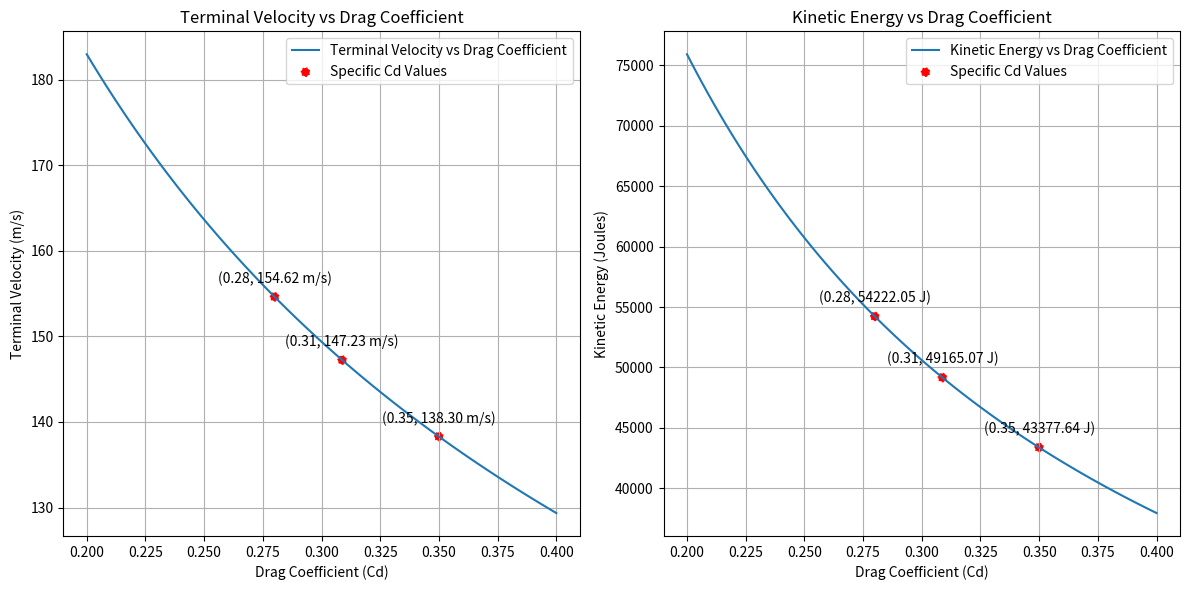

This chart was generated by the following Python code:
import numpy as np
import matplotlib.pyplot as plt

# Constants and Parameters (SI Units)
g = 9.81  # Acceleration due to gravity (m/s^2)
rho = 1.225  # Air density (kg/m^3)
A = 0.0108528815  # Cross-sectional area of the nosecone (m^2)    
m = 4.536  # Mass of the nosecone (kg)wddwad

# Range of Cd values 
Cd_values = np.linspace(0.2, 0.4, 100)

# Calculate terminal velocity for each Cd value
terminal_velocities = np.sqrt((2 * m * g) / (rho * A * Cd_values))

# Calculate kinetic energy for each Cd value
kinetic_energies = 0.5 * m * terminal_velocities**2  

# Specific Cd values and their corresponding terminal velocities and kinetic energies
specific_Cd_values = [0.28, 0.35, 0.3088]  # Add the Cd values you want to highlight
specific_terminal_velocities = np.sqrt((2 * m * g) / (rho * A * np.array(specific_Cd_values)))
specific_kinetic_energies = 0.5 * m * specific_terminal_velocities**2

# Plot terminal velocity vs. Cd
plt.figure(figsize=(12, 6))
plt.subplot(1, 2, 1)
plt.plot(Cd_values, terminal_velocities, label="Terminal Velocity vs Drag Coefficient")
plt.scatter(specific_Cd_values, specific_terminal_velocities, c='red', marker='o', label="Specific Cd Values", linestyle='dotted')
plt.title("Terminal Velocity vs Drag Coefficient")
plt.xlabel("Drag Coefficient (Cd)")
plt.ylabel("Terminal Velocity (m/s)")
plt.grid(True)
plt.legend()

# Annotate the points with (Cd, Velocity) values
for i, txt in enumerate(specific_Cd_values):
    plt.annotate(f"({txt:.2f}, {specific_terminal_velocities[i]:.2f} m/s)", (specific_Cd_values[i], specific_terminal_velocities[i]), textcoords="offset points", xytext=(0, 10), ha='center')

# Plot kinetic energy vs. Cd
plt.subplot(1, 2, 2)
plt.plot(Cd_values, kinetic_energies, label="Kinetic Energy vs Drag Coefficient")
plt.scatter(specific_Cd_values, specific_kinetic_energies, c='red', marker='o', label="Specific Cd Values", linestyle='dotted')
plt.title("Kinetic Energy vs Drag Coefficient")
plt.xlabel("Drag Coefficient (Cd)")
plt.ylabel("Kinetic Energy (Joules)")
plt.grid(True)
plt.legend()

# Annotate the points with (Cd, Kinetic Energy) values
for i, txt in enumerate(specific_Cd_values):
    plt.annotate(f"({txt:.2f}, {specific_kinetic_energies[i]:.2f} J)", (specific_Cd_values[i], specific_kinetic_energies[i]), textcoords="offset points", xytext=(0, 10), ha='center')

plt.tight_layout()
plt.show()
